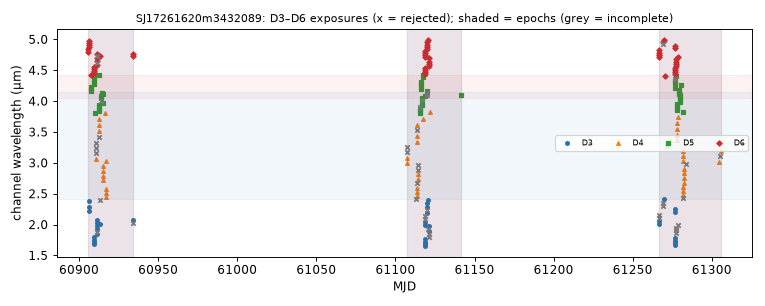

The data file committed next to this chart (first rows):
mjd, det, wl_um, bw_um, collection, status, n_core_good, snr
60906, 6, 4.803, 0.0368, spherex_dr1, ok, 7, 61.62
60906, 6, 4.838, 0.03788, spherex_dr1, ok, 7, 66.33
60906, 3, 2.226, 0.055, spherex_dr1, ok, 8, 77.73
60906, 6, 4.872, 0.03637, spherex_dr1, ok, 7, 66.58
60906, 3, 2.277, 0.0563, spherex_dr1, ok, 7, 80.53
60906, 6, 4.909, 0.03778, spherex_dr1, ok, 8, 61.44
60906, 6, 4.945, 0.03669, spherex_dr1, ok, 7, 60.59
60906, 3, 2.384, 0.05998, spherex_dr1, ok, 7, 74.91
60906, 6, 4.982, 0.03785, spherex_dr1, ok, 7, 58.21
60907, 6, 4.427, 0.0337, spherex_dr1, ok, 8, 64.37
60908, 5, 4.165, 0.037, spherex_dr1, ok, 7, 76.42
60908, 5, 4.201, 0.03724, spherex_dr1, ok, 9, 72.88
60908, 5, 4.237, 0.03697, spherex_dr1, ok, 7, 75.3
60909, 5, 4.273, 0.03691, spherex_dr1, ok, 7, 75.9
60909, 5, 4.31, 0.03702, spherex_dr1, ok, 7, 77.79
60909, 5, 4.347, 0.03775, spherex_dr1, ok, 7, 76.18
60909, 5, 4.384, 0.03775, spherex_dr1, ok, 7, 77.72
60910, 3, 1.68, 0.04018, spherex_dr1, ok, 8, 56.56
60910, 6, 4.458, 0.03561, spherex_dr1, ok, 6, 57.65
60910, 3, 1.719, 0.04135, spherex_dr1, ok, 6, 50.15
60910, 6, 4.491, 0.03566, spherex_dr1, ok, 7, 68.6
60910, 3, 1.758, 0.04254, spherex_dr1, ok, 6, 58.27
60910, 6, 4.524, 0.03646, spherex_dr1, ok, 6, 68.57
60910, 3, 1.799, 0.04465, spherex_dr1, ok, 7, 64.16
60910, 6, 4.556, 0.0355, spherex_dr1, ok, 7, 67.47
60910, 5, 3.806, 0.03594, spherex_dr1, ok, 8, 68.48
60910, 4, 3.07, 0.08913, spherex_dr1, ok, 7, 97.92
60910, 4, 3.156, 0.09195, spherex_dr1, ok, 4, 108.7
60910, 4, 3.238, 0.09328, spherex_dr1, ok, 2, 148.1
60910, 4, 3.33, 0.09513, spherex_dr1, ok, 2, 165.4
60911, 3, 1.841, 0.04518, spherex_dr1, ok, 8, 65.09
60911, 6, 4.589, 0.03641, spherex_dr1, ok, 7, 67.91
60911, 3, 1.884, 0.04583, spherex_dr1, too few good pixels, 0, nan
60911, 6, 4.622, 0.0364, spherex_dr1, ok, 1, 25
60911, 3, 1.928, 0.04735, spherex_dr1, ok, 7, 69.07
60911, 6, 4.657, 0.03673, spherex_dr1, ok, 7, 71.89
60911, 3, 1.972, 0.04854, spherex_dr1, ok, 6, 70.95
60911, 6, 4.691, 0.0372, spherex_dr1, ok, 7, 68.34
60912, 6, 4.735, 0.0377, spherex_dr1, ok, 4, 71.07
60912, 3, 2.03, 0.05057, spherex_dr1, ok, 7, 71.9
60912, 3, 2.078, 0.05263, spherex_dr1, ok, 7, 76.33
60912, 6, 4.769, 0.03679, spherex_dr1, ok, 7, 68.44
60912, 5, 3.84, 0.03531, spherex_dr1, ok, 7, 72
60912, 5, 3.873, 0.03552, spherex_dr1, ok, 8, 72.14
60912, 5, 3.907, 0.03571, spherex_dr1, ok, 7, 70.52
60912, 5, 3.941, 0.03642, spherex_dr1, ok, 7, 65.75
60913, 4, 3.418, 0.09829, spherex_dr1, ok, 4, 180.9
60913, 4, 3.511, 0.09735, spherex_dr1, ok, 7, 153.9
60913, 4, 3.606, 0.09972, spherex_dr1, ok, 8, 131.3
60913, 4, 3.704, 0.1, spherex_dr1, ok, 7, 134.1
60913, 5, 4.422, 0.03772, spherex_dr1, ok, 7, 75.32
60913, 3, 2.018, 0.0501, spherex_dr1, ok, 7, 73.6
60913, 6, 4.725, 0.03661, spherex_dr1, ok, 7, 71.55
60913, 4, 2.402, 0.03975, spherex_dr1, too few good pixels, 0, nan
60914, 5, 4.01, 0.03641, spherex_dr1, ok, 1, 22.81
60914, 5, 4.045, 0.03656, spherex_dr1, ok, 7, 72.99
60914, 5, 4.08, 0.03633, spherex_dr1, ok, 7, 73.85
60915, 5, 4.129, 0.0367, spherex_dr1, ok, 7, 77.62
60915, 5, 3.975, 0.0362, spherex_dr1, ok, 8, 75.01
60915, 4, 2.718, 0.07845, spherex_dr1, ok, 7, 92.39
... 161 more rows
